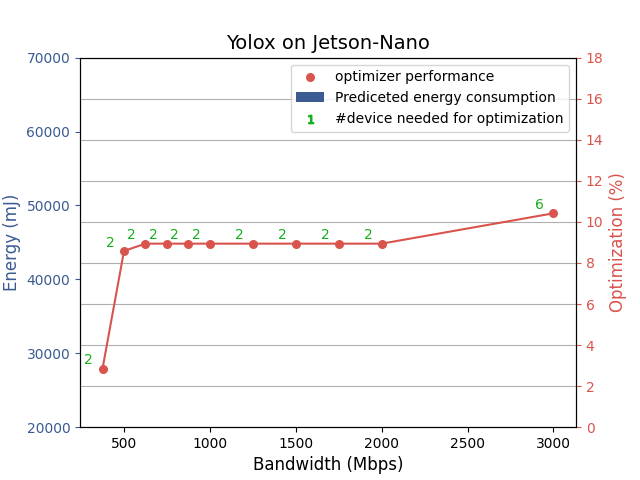

The file beside this chart, header and first rows:
bandwidth, optimizer, energy, device
375, 2.854, 0, 2
500, 8.586, 0, 2
625, 8.939, 0, 2
750, 8.939, 0, 2
875, 8.939, 0, 2
1000, 8.939, 0, 2
1250, 8.939, 0, 2
1500, 8.939, 0, 2
1750, 8.939, 0, 2
2000, 8.939, 0, 2
3000, 10.42, 0, 6
inf, 12.37, 0, 2
